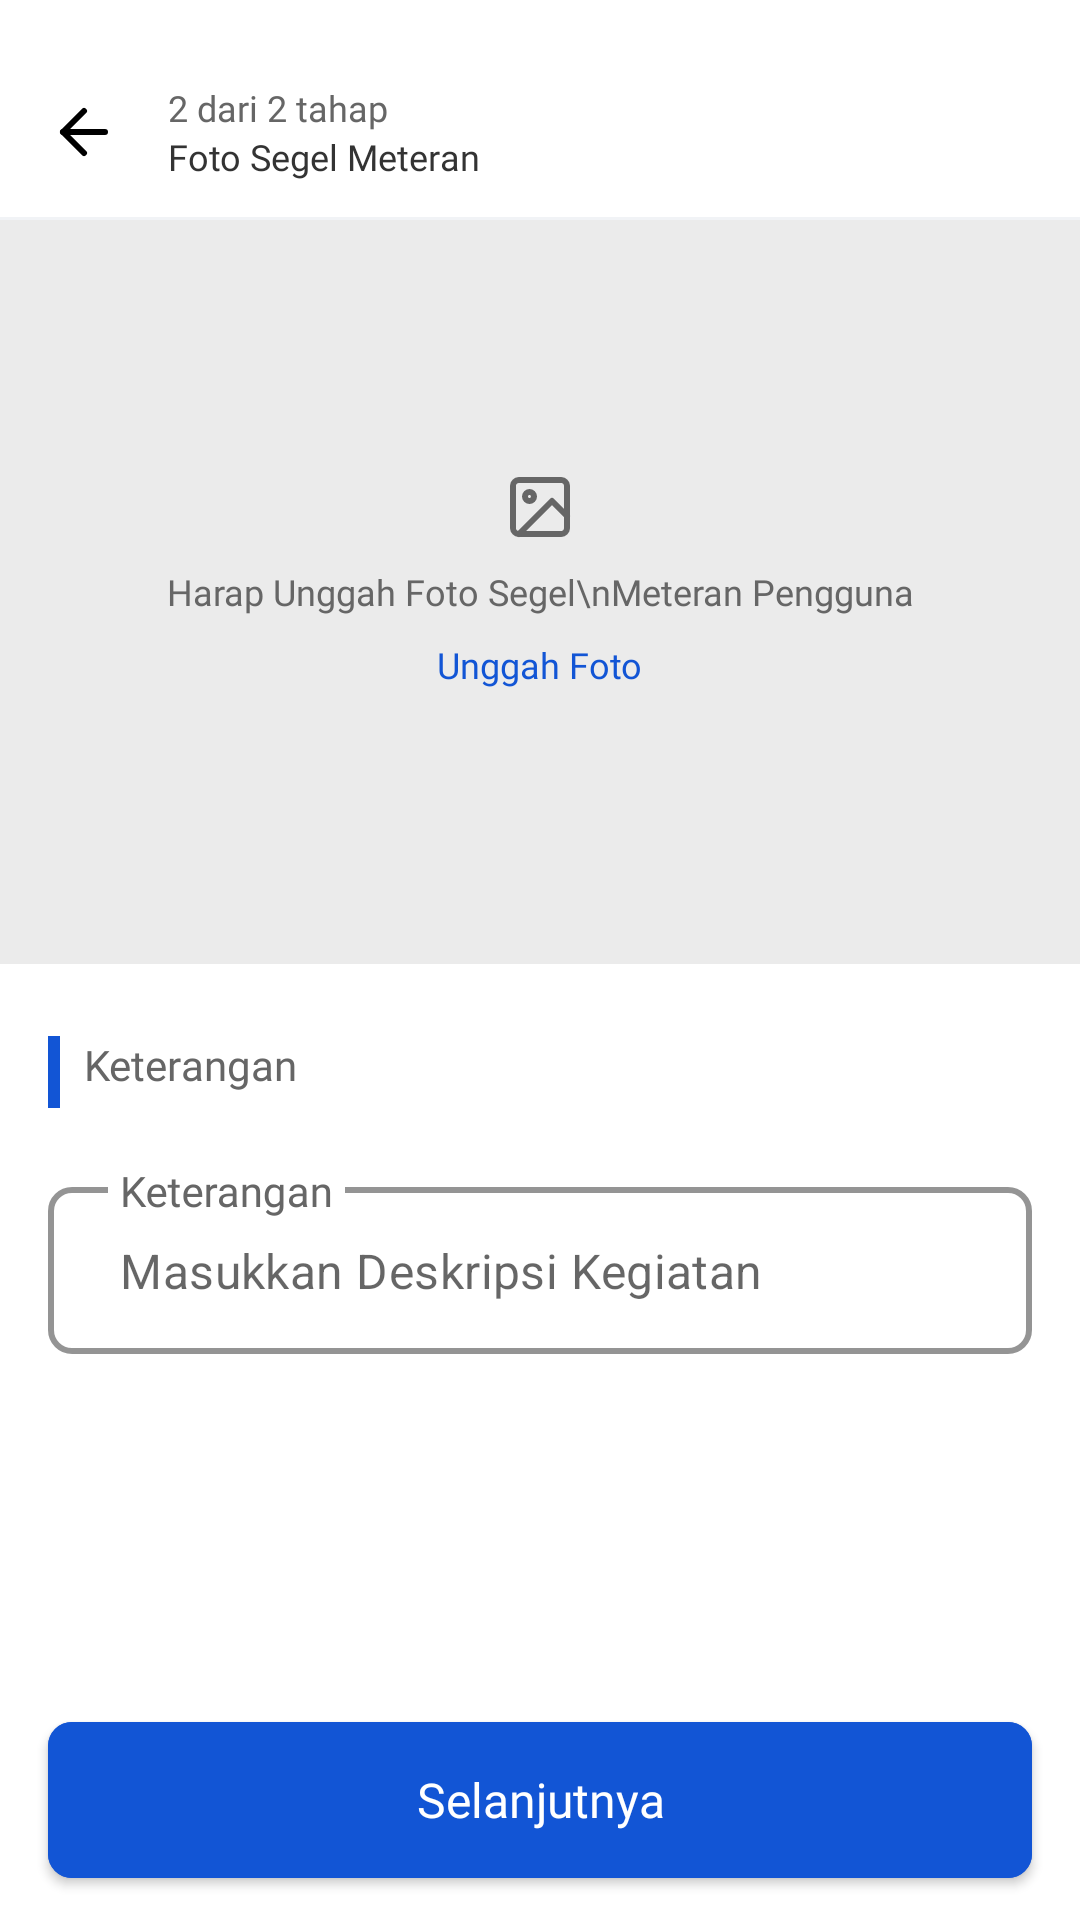

Layout XML and referenced resources for this Android screen:
<!-- AndroidManifest.xml: application theme Theme.PamsimasApps -->
<!-- res/layout/fragment_input_meteran_two.xml -->
<?xml version="1.0" encoding="utf-8"?>
<androidx.constraintlayout.widget.ConstraintLayout xmlns:android="http://schemas.android.com/apk/res/android"
    xmlns:tools="http://schemas.android.com/tools"
    android:layout_width="match_parent"
    android:layout_height="match_parent"
    xmlns:app="http://schemas.android.com/apk/res-auto"
    tools:context=".ui.dashboard.home.pelanggan.detailpelanggan.inputmeteran.InputMeteranTwoFragment">

    <ImageView
        android:id="@+id/ic_back"
        android:layout_width="wrap_content"
        android:layout_height="wrap_content"
        android:layout_marginStart="16dp"
        android:layout_marginTop="32dp"
        android:src="@drawable/ic_back"
        app:layout_constraintStart_toStartOf="parent"
        app:layout_constraintTop_toTopOf="parent" />

    <LinearLayout
        android:id="@+id/linearLayout5"
        android:layout_width="wrap_content"
        android:layout_height="wrap_content"
        android:layout_marginStart="16dp"
        android:orientation="vertical"
        app:layout_constraintBottom_toBottomOf="@+id/ic_back"
        app:layout_constraintStart_toEndOf="@+id/ic_back"
        app:layout_constraintTop_toTopOf="@+id/ic_back">

        <TextView
            android:layout_width="wrap_content"
            android:layout_height="wrap_content"
            android:fontFamily="@font/poppins_medium"
            android:text="2 dari 2 tahap"
            android:textColor="@color/abu"
            android:textSize="12sp" />

        <TextView
            style="@style/TextTitle"
            android:text="Foto Segel Meteran"
            android:textSize="12sp" />

    </LinearLayout>

    <View
        android:id="@+id/view"
        android:layout_width="match_parent"
        android:layout_height="1dp"
        android:layout_marginTop="12dp"
        android:background="@color/border_bold"
        app:layout_constraintEnd_toEndOf="parent"
        app:layout_constraintStart_toStartOf="parent"
        app:layout_constraintTop_toBottomOf="@+id/linearLayout5" />

    <ImageView
        android:id="@+id/img_meteran"
        android:layout_width="match_parent"
        android:layout_height="248dp"
        android:scaleType="fitXY"
        android:src="@color/border"
        app:layout_constraintEnd_toEndOf="parent"
        app:layout_constraintStart_toStartOf="parent"
        app:layout_constraintTop_toBottomOf="@+id/view" />

    <LinearLayout
        android:id="@+id/linear_img_change"
        android:layout_width="wrap_content"
        android:layout_height="wrap_content"
        android:gravity="center"
        android:orientation="vertical"
        app:layout_constraintBottom_toBottomOf="@+id/img_meteran"
        app:layout_constraintEnd_toEndOf="parent"
        app:layout_constraintStart_toStartOf="parent"
        app:layout_constraintTop_toTopOf="@+id/img_meteran">

        <ImageView
            android:layout_width="wrap_content"
            android:layout_height="wrap_content"
            android:background="@drawable/ic_feather_image" />

        <TextView
            android:layout_width="wrap_content"
            android:layout_height="wrap_content"
            android:layout_marginTop="8dp"
            android:text="Harap Unggah Foto Segel\nMeteran Pengguna"
            android:textSize="12sp"
            android:fontFamily="@font/poppins_medium"
            android:textColor="@color/abu"
            android:gravity="center"/>

        <TextView
            android:id="@+id/tv_unggah_foto"
            android:layout_width="wrap_content"
            android:layout_height="wrap_content"
            android:padding="8dp"
            android:text="Unggah Foto"
            android:textSize="12sp"
            android:fontFamily="@font/poppins_bold"
            android:textColor="@color/biru"/>

    </LinearLayout>

    <LinearLayout
        android:id="@+id/linearLayout6"
        android:layout_width="wrap_content"
        android:layout_height="wrap_content"
        android:layout_marginStart="16dp"
        android:layout_marginTop="24dp"
        android:orientation="horizontal"
        app:layout_constraintStart_toStartOf="parent"
        app:layout_constraintTop_toBottomOf="@+id/img_meteran">

        <View
            android:layout_width="4dp"
            android:layout_height="24dp"
            android:background="@color/biru" />

        <TextView
            android:layout_width="wrap_content"
            android:layout_height="wrap_content"
            android:layout_marginStart="8dp"
            android:fontFamily="@font/poppins_medium"
            android:text="Keterangan"
            android:textColor="@color/abu"
            android:textSize="14sp" />

    </LinearLayout>

    <com.google.android.material.textfield.TextInputLayout
        style="@style/Widget.MaterialComponents.TextInputLayout.OutlinedBox"
        android:layout_width="match_parent"
        android:layout_height="wrap_content"
        android:focusableInTouchMode="true"
        android:layout_marginTop="20dp"
        android:layout_marginStart="16dp"
        android:layout_marginEnd="16dp"
        android:hint="@string/keterangan"
        android:textColorHint="@color/abu"
        app:boxCornerRadiusBottomEnd="8dp"
        app:boxCornerRadiusBottomStart="8dp"
        app:boxCornerRadiusTopEnd="8dp"
        app:boxCornerRadiusTopStart="8dp"
        app:boxStrokeColor="@color/border"
        app:boxStrokeWidth="2dp"
        app:expandedHintEnabled="false"
        app:hintTextAppearance="@style/hint_text_input"
        app:hintTextColor="@color/abu"
        app:layout_constraintEnd_toEndOf="parent"
        app:layout_constraintStart_toStartOf="parent"
        app:layout_constraintTop_toBottomOf="@+id/linearLayout6"
        app:placeholderText="Masukkan Deskripsi Kegiatan">

        <com.google.android.material.textfield.TextInputEditText
            android:id="@+id/et_keterangan"
            android:layout_width="match_parent"
            android:layout_height="wrap_content"
            android:fontFamily="@font/poppins"
            android:inputType="textMultiLine"
            android:paddingHorizontal="24dp"
            android:textColor="@color/abu"
            android:textColorHint="@color/abu"
            android:textSize="16sp" />

    </com.google.android.material.textfield.TextInputLayout>

    <LinearLayout
        android:id="@+id/linearLayout4"
        android:layout_width="match_parent"
        android:layout_height="wrap_content"
        android:background="@drawable/bg_landing"
        android:orientation="vertical"
        android:paddingVertical="8dp"
        app:layout_constraintBottom_toBottomOf="parent"
        app:layout_constraintEnd_toEndOf="parent"
        app:layout_constraintStart_toStartOf="parent">

        <com.google.android.material.button.MaterialButton
            android:id="@+id/btn_next"
            style="@style/ButtonStyle"
            android:text="@string/selanjutnya"
            app:cornerRadius="8dp"
            app:layout_constraintEnd_toEndOf="parent"
            app:layout_constraintStart_toStartOf="parent"
            app:layout_constraintTop_toBottomOf="@+id/textView2" />

    </LinearLayout>

</androidx.constraintlayout.widget.ConstraintLayout>
<!-- resources referenced by this layout -->
<resources>
  <color name="abu">#666666</color>
  <color name="biru">#1255D5</color>
  <color name="border">#EBEBEB</color>
  <color name="border_bold">#F1F3F6</color>
  <!-- drawable bg_landing (drawable) -->
  <?xml version="1.0" encoding="utf-8"?>
  
  <shape xmlns:android="http://schemas.android.com/apk/res/android">
  <solid
      android:color="@color/ButonPrimary"/>
      <corners
          android:topLeftRadius="16dp"
          android:topRightRadius="16dp"/>
  </shape>
  <!-- drawable ic_back (drawable) -->
  <vector xmlns:android="http://schemas.android.com/apk/res/android"
      android:width="24dp"
      android:height="24dp"
      android:viewportWidth="24"
      android:viewportHeight="24">
    <path
        android:pathData="M19,12H5"
        android:strokeLineJoin="round"
        android:strokeWidth="2"
        android:fillColor="#00000000"
        android:strokeColor="#000000"
        android:strokeLineCap="round"/>
    <path
        android:pathData="M12,19L5,12L12,5"
        android:strokeLineJoin="round"
        android:strokeWidth="2"
        android:fillColor="#00000000"
        android:strokeColor="#000000"
        android:strokeLineCap="round"/>
  </vector>
  <string name="keterangan">Keterangan</string>
  <string name="selanjutnya">Selanjutnya</string>
  <style name="ButtonStyle">
          <item name="android:layout_width">match_parent</item>
          <item name="android:layout_height">64dp</item>
          <item name="android:textSize">16sp</item>
          <item name="android:textColor">@color/white</item>
          <item name="android:textAllCaps">false</item>
          <item name="android:fontFamily">@font/poppins_medium</item>
          <item name="android:backgroundTint">@color/color_states_materialbutton</item>
          <item name="android:layout_marginStart">16dp</item>
          <item name="android:layout_marginEnd">16dp</item>
          <item name="android:letterSpacing">0</item>
      </style>
  <style name="TextTitle">
          <item name="android:layout_width">wrap_content</item>
          <item name="android:layout_height">wrap_content</item>
          <item name="android:textSize">16sp</item>
          <item name="android:textColor">@color/hitam</item>
          <item name="android:fontFamily">@font/poppins_bold</item>
      </style>
  <style name="hint_text_input" parent="TextAppearance.Design.Hint">
          <item name="fontFamily">@font/poppins_medium</item>
          <item name="android:textSize">14sp</item>
      </style>
  <style name="Theme.PamsimasApps" parent="Theme.MaterialComponents.Light.NoActionBar">
          
          <item name="colorPrimary">@color/bluePrimary</item>
          <item name="colorPrimaryVariant">@color/bluePrimary</item>
          <item name="colorOnPrimary">@color/white</item>
          
          <item name="colorSecondary">@color/teal_200</item>
          <item name="colorSecondaryVariant">@color/teal_700</item>
          <item name="colorOnSecondary">@color/black</item>
          
          <item name="android:statusBarColor" tools:targetApi="l">?attr/colorPrimaryVariant</item>
          <item name="android:forceDarkAllowed" tools:targetApi="q">false</item>
          
      </style>
  <color name="ButonPrimary">#FFFFFF</color>
  <color name="white">#FFFFFFFF</color>
  <color name="hitam">#333333</color>
  <color name="bluePrimary">#1255D5</color>
  <color name="teal_200">#FF03DAC5</color>
  <color name="teal_700">#FF018786</color>
  <color name="black">#FF000000</color>
</resources>
